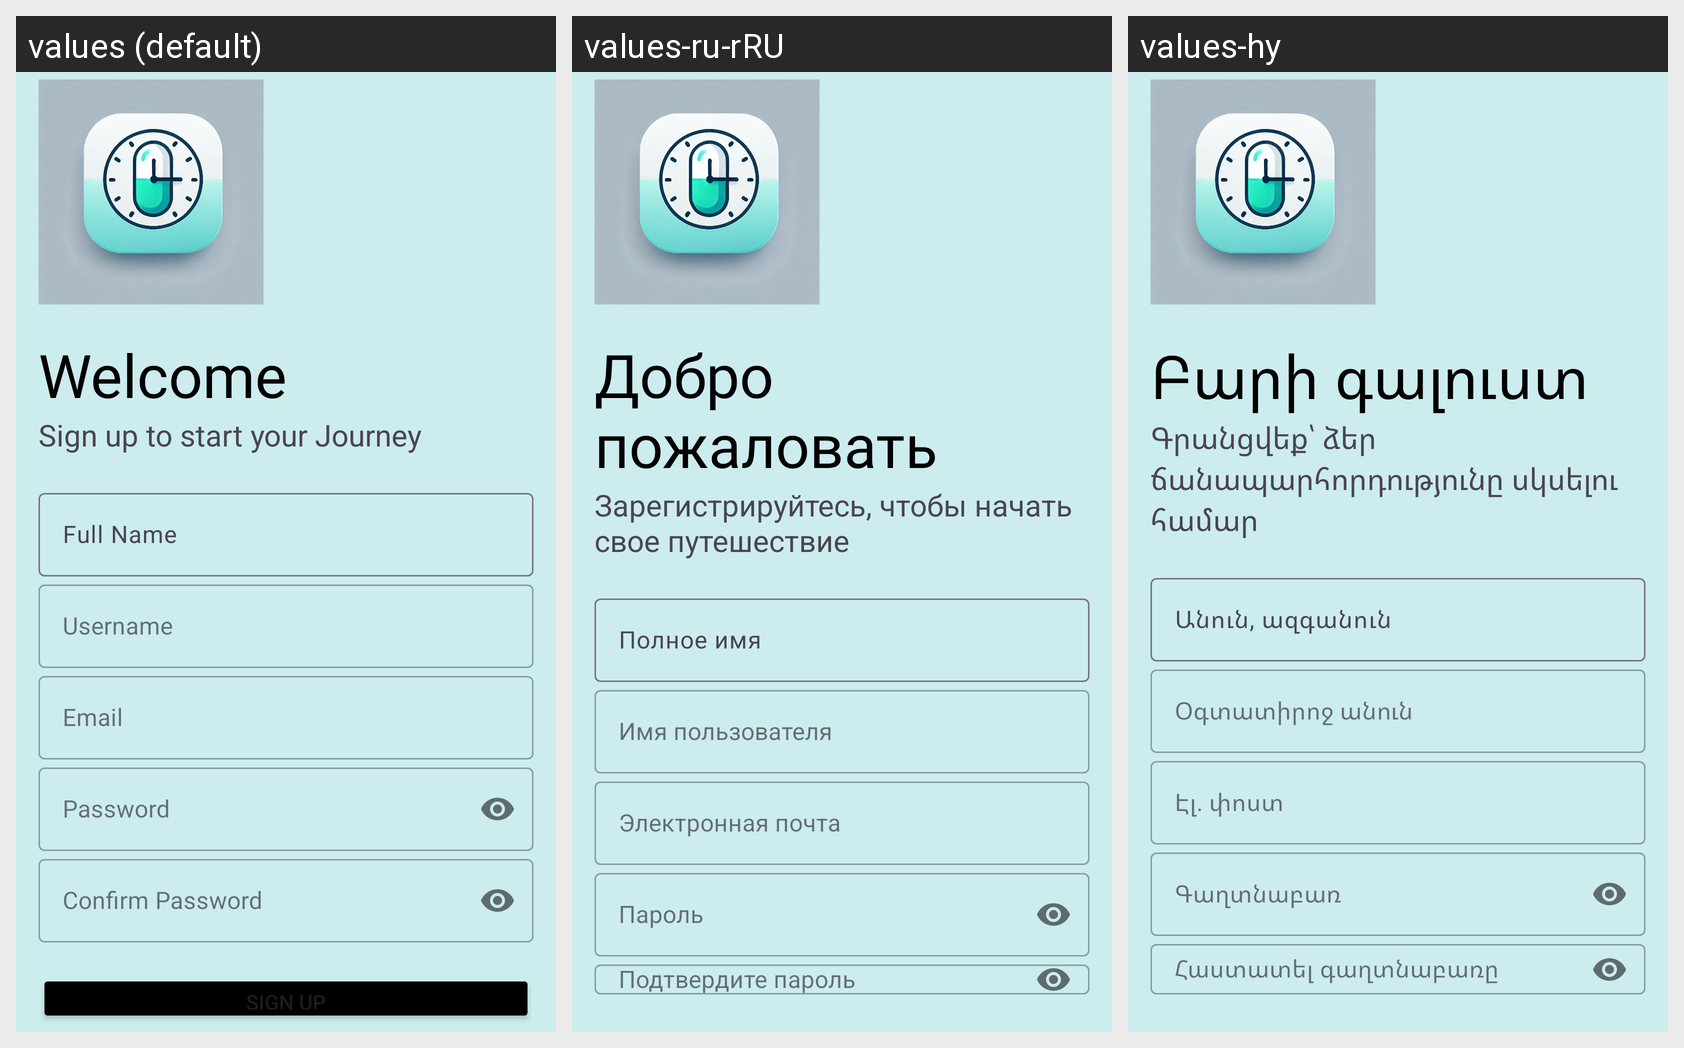

Here is an Android app screen in its default locale and in the app's own translations. Write out the translated-string differences for the strings that appear on this screen.
Android screen res/layout/activity_sign_up.xml rendered under 3 locales, left to right: values (default), values-ru-rRU, values-hy. Device: Nexus 5 (rendered at 1080×1920; each locale shown at half size, 540×960, under a caption strip naming it); theme Theme.MedMate.
Strings drawn on this screen, with the default value and each locale's value (text and hints the layout hard-codes, and strings that could not be matched under every locale, appear in the picture but are not listed):

welcome_text
  values: Welcome
  values-ru-rRU: Добро пожаловать
  values-hy: Բարի գալուստ

sign_up_slogan
  values: Sign up to start your Journey
  values-ru-rRU: Зарегистрируйтесь, чтобы начать свое путешествие
  values-hy: Գրանցվեք՝ ձեր ճանապարհորդությունը սկսելու համար

Full_name_hint
  values: Full Name
  values-ru-rRU: Полное имя
  values-hy: Անուն, ազգանուն

username_hint
  values: Username
  values-ru-rRU: Имя пользователя
  values-hy: Օգտատիրոջ անուն

email_hint
  values: Email
  values-ru-rRU: Электронная почта
  values-hy: Էլ․ փոստ

password_hint
  values: Password
  values-ru-rRU: Пароль
  values-hy: Գաղտնաբառ
